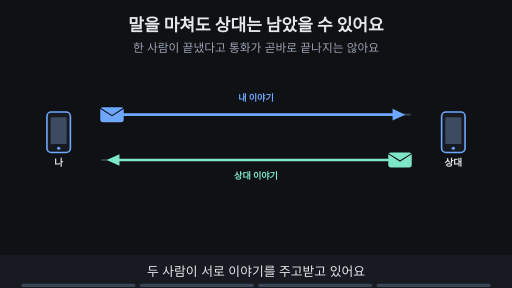
t = 0.00 s
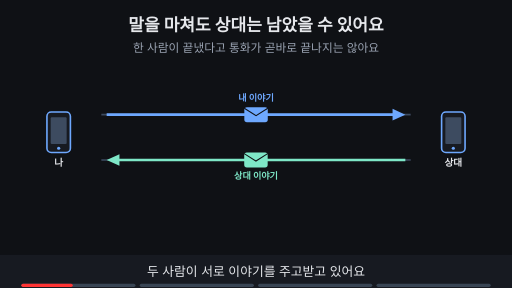
t = 1.69 s
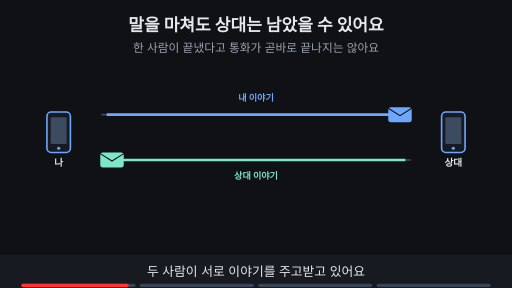
t = 3.53 s
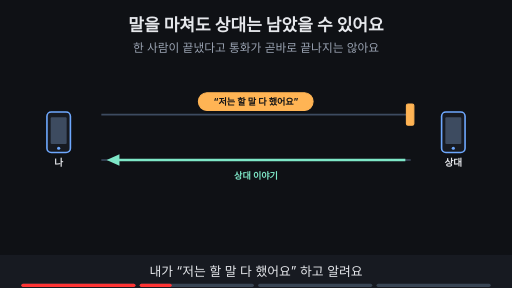
t = 4.80 s
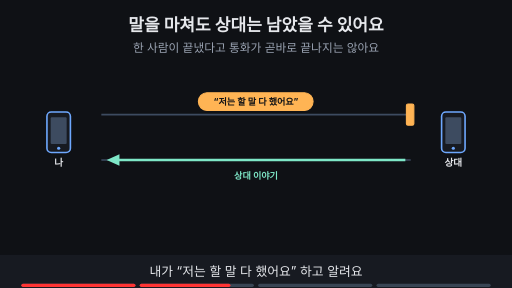
t = 6.73 s
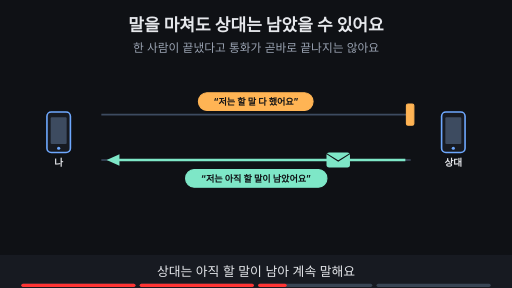
t = 8.44 s

The animated SVG that drew these frames (rendered in a browser with its animation timeline set to each time). Animation: 18 SMIL elements (animate=15,animateTransform=3); frames cover the first 8.44 s, repeats indefinitely.

<svg xmlns="http://www.w3.org/2000/svg" viewBox="0 0 960 540" width="960" height="540" font-family="-apple-system,'Apple SD Gothic Neo','Segoe UI',sans-serif">
<title>말을 마쳐도 상대는 남았을 수 있어요</title>
<rect width="960" height="540" fill="#0f1115"/>
<text x="480" y="58" text-anchor="middle" font-size="32" font-weight="700" fill="#e6e8ec">말을 마쳐도 상대는 남았을 수 있어요</text>
<text x="480" y="98" text-anchor="middle" font-size="22" fill="#9aa3b2">한 사람이 끝냈다고 통화가 곧바로 끝나지는 않아요</text>
<rect x="88" y="210" width="44" height="76" rx="8" fill="#171a21" stroke="#6ea8fe" stroke-width="3"/><rect x="95" y="220" width="30" height="50" rx="2" fill="#3d4b60"/><circle cx="110" cy="278" r="3" fill="#6ea8fe"/><text x="110" y="312" text-anchor="middle" font-size="18" font-weight="700" fill="#e6e8ec">나</text><rect x="828" y="210" width="44" height="76" rx="8" fill="#171a21" stroke="#6ea8fe" stroke-width="3"/><rect x="835" y="220" width="30" height="50" rx="2" fill="#3d4b60"/><circle cx="850" cy="278" r="3" fill="#6ea8fe"/><text x="850" y="312" text-anchor="middle" font-size="18" font-weight="700" fill="#e6e8ec">상대</text><line x1="190" y1="215" x2="770" y2="215" stroke="#3d4b60" stroke-width="3"/><line x1="190" y1="300" x2="770" y2="300" stroke="#3d4b60" stroke-width="3"/><g opacity="1"><animate attributeName="opacity" values="1;1;0;0" keyTimes="0;0.235;0.250;1" dur="15s" repeatCount="indefinite"/><line x1="200" y1="215" x2="744" y2="215" stroke="#6ea8fe" stroke-width="5"/><polygon points="760,215 736,204 736,226" fill="#6ea8fe"/><text x="480" y="190" text-anchor="middle" font-size="17" font-weight="700" fill="#6ea8fe">내 이야기</text></g><g><line x1="760" y1="300" x2="216" y2="300" stroke="#7ee7c7" stroke-width="5"/><polygon points="200,300 224,289 224,311" fill="#7ee7c7"/><text x="480" y="335" text-anchor="middle" font-size="17" font-weight="700" fill="#7ee7c7">상대 이야기</text></g><g opacity="1"><animate attributeName="opacity" values="1;1;0;0" keyTimes="0;0.235;0.250;1" dur="15s" repeatCount="indefinite"/><g><animateTransform attributeName="transform" type="translate" values="210,215;210,215;750,215;750,215" keyTimes="0.000;0.025;0.200;1.000" dur="15s" repeatCount="indefinite"/><rect x="-22" y="-14" width="44" height="28" rx="5" fill="#6ea8fe"/><path d="M-22 -12 l22 14 l22 -14" fill="none" stroke="#0f1115" stroke-width="2"/></g></g><g opacity="1"><animate attributeName="opacity" values="1;1;0;0" keyTimes="0;0.235;0.250;1" dur="15s" repeatCount="indefinite"/><g><animateTransform attributeName="transform" type="translate" values="750,300;750,300;210,300;210,300" keyTimes="0.000;0.025;0.200;1.000" dur="15s" repeatCount="indefinite"/><rect x="-22" y="-14" width="44" height="28" rx="5" fill="#7ee7c7"/><path d="M-22 -12 l22 14 l22 -14" fill="none" stroke="#0f1115" stroke-width="2"/></g></g><g opacity="0"><animate attributeName="opacity" values="0;0;1;1" keyTimes="0;0.250;0.265;1" dur="15s" repeatCount="indefinite"/><rect x="372" y="174" width="215" height="33" rx="16" fill="#ffb454" stroke="#ffb454" stroke-width="2"/><text x="480" y="196.12" text-anchor="middle" font-size="17" font-weight="700" fill="#0f1115">“저는 할 말 다 했어요”</text><rect x="762" y="195" width="14" height="40" rx="3" fill="#ffb454" stroke="#ffb454" stroke-width="2"/></g><g opacity="0"><animate attributeName="opacity" values="0;0;1;1;0;0" keyTimes="0;0.500;0.515;0.735;0.750;1" dur="15s" repeatCount="indefinite"/><g><animateTransform attributeName="transform" type="translate" values="750,300;750,300;210,300;210,300" keyTimes="0.000;0.525;0.700;1.000" dur="15s" repeatCount="indefinite"/><rect x="-22" y="-14" width="44" height="28" rx="5" fill="#7ee7c7"/><path d="M-22 -12 l22 14 l22 -14" fill="none" stroke="#0f1115" stroke-width="2"/></g></g><g opacity="0"><animate attributeName="opacity" values="0;0;1;1;0;0" keyTimes="0;0.500;0.515;0.735;0.750;1" dur="15s" repeatCount="indefinite"/><rect x="348" y="318" width="265" height="33" rx="16" fill="#7ee7c7" stroke="#7ee7c7" stroke-width="2"/><text x="480" y="341.12" text-anchor="middle" font-size="17" font-weight="700" fill="#0f1115">“저는 아직 할 말이 남았어요”</text></g><g opacity="0"><animate attributeName="opacity" values="0;0;1;1" keyTimes="0;0.750;0.765;1" dur="15s" repeatCount="indefinite"/><rect x="259" y="412" width="441" height="35" rx="18" fill="#ffb454" stroke="#ffb454" stroke-width="2"/><text x="480" y="436.84" text-anchor="middle" font-size="19" font-weight="700" fill="#0f1115">한쪽 방향만 먼저 닫을 수 있어요 (half-close)</text></g>
<rect x="0" y="478" width="960" height="62" fill="#171a21"/>
<g opacity="1"><animate attributeName="opacity" values="1;1;0;0" keyTimes="0;0.235;0.250;1" dur="15s" repeatCount="indefinite"/><text x="480" y="518" text-anchor="middle" font-size="24" fill="#e6e8ec">두 사람이 서로 이야기를 주고받고 있어요</text></g>
<g opacity="0"><animate attributeName="opacity" values="0;0;1;1;0;0" keyTimes="0;0.250;0.265;0.485;0.500;1" dur="15s" repeatCount="indefinite"/><text x="480" y="518" text-anchor="middle" font-size="24" fill="#e6e8ec">내가 “저는 할 말 다 했어요” 하고 알려요</text></g>
<g opacity="0"><animate attributeName="opacity" values="0;0;1;1;0;0" keyTimes="0;0.500;0.515;0.735;0.750;1" dur="15s" repeatCount="indefinite"/><text x="480" y="518" text-anchor="middle" font-size="24" fill="#e6e8ec">상대는 아직 할 말이 남아 계속 말해요</text></g>
<g opacity="0"><animate attributeName="opacity" values="0;0;1;1" keyTimes="0;0.750;0.765;1" dur="15s" repeatCount="indefinite"/><text x="480" y="518" text-anchor="middle" font-size="24" fill="#e6e8ec">한쪽만 먼저 말을 마칠 수 있어요</text></g>

<g aria-label="재생 진행 막대" data-stage-count="4"><g class="progress-segment" data-stage="1"><rect x="40" y="532" width="214" height="6" rx="3" fill="#394554"/><rect x="40" y="532" width="0" height="6" rx="3" fill="#ff3434"><animate attributeName="width" values="0;214;214" keyTimes="0;0.250000;1" dur="15s" repeatCount="indefinite"/></rect></g><g class="progress-segment" data-stage="2"><rect x="262" y="532" width="214" height="6" rx="3" fill="#394554"/><rect x="262" y="532" width="0" height="6" rx="3" fill="#ff3434"><animate attributeName="width" values="0;0;214;214" keyTimes="0;0.250000;0.500000;1" dur="15s" repeatCount="indefinite"/></rect></g><g class="progress-segment" data-stage="3"><rect x="484" y="532" width="214" height="6" rx="3" fill="#394554"/><rect x="484" y="532" width="0" height="6" rx="3" fill="#ff3434"><animate attributeName="width" values="0;0;214;214" keyTimes="0;0.500000;0.750000;1" dur="15s" repeatCount="indefinite"/></rect></g><g class="progress-segment" data-stage="4"><rect x="706" y="532" width="214" height="6" rx="3" fill="#394554"/><rect x="706" y="532" width="0" height="6" rx="3" fill="#ff3434"><animate attributeName="width" values="0;0;214" keyTimes="0;0.750000;1" dur="15s" repeatCount="indefinite"/></rect></g></g></svg>
